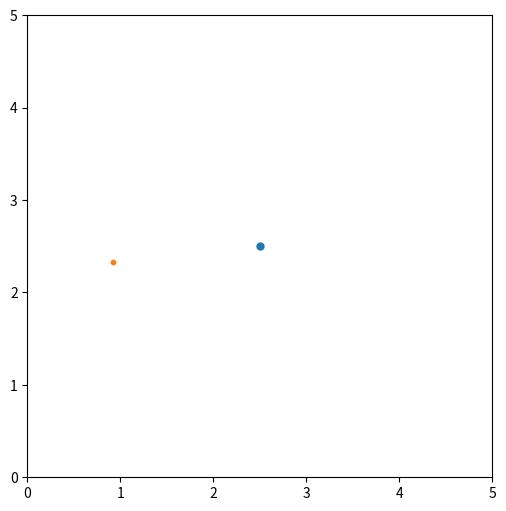

This chart was generated by the following Python code:
import numpy as np
import matplotlib.pyplot as plt
import time

def main():
    fig = plt.figure(figsize=(6,6), dpi=80)
    
    dt = 0.01
    pos = np.array([1, 2])
    vel = np.array([-.1, .25])

    for i in range(100):
        pos = np.add(pos, vel)
        vel += accel(pos, vel)*dt
        plt.cla()
        plt.scatter(2.5,2.5,s=25)
        plt.scatter(pos[0], pos[1], s=10)
        plt.xticks(np.arange(0,6))
        plt.yticks(np.arange(0,6))
        plt.pause(0.001)
        time.sleep(.1)
    plt.show()

def accel(pos, vel):
    center = np.array([2.5, 2.5])
    center_mass = 5

    dx = center[0] - pos[0]
    dy = center[1] - pos[1]
    nx = 0
    ny = 0
    
    if abs(dx) >= abs(dy):
        nx = dx/abs(dx)
        ny = dy/abs(dx)
    else:
        nx = dx/abs(dy)
        ny = dy/abs(dy)

    vec = np.array([nx, ny])
    return vec * center_mass


main()